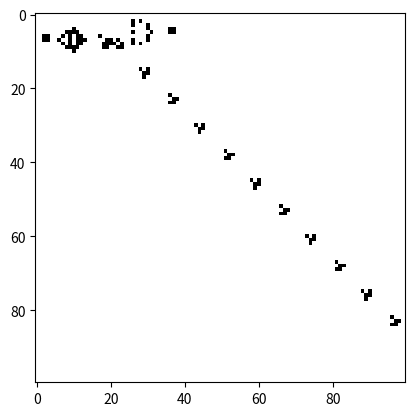

Recreate this plot in Python. (Note: this script raises an exception after producing the figure.)
# -*- coding: utf-8 -*-
"""
Created on Mon Mar  2 11:13:47 2020

[redacted]
"""


import numpy as np
import matplotlib.pyplot as plt
import matplotlib.cm as cm

def game(m,n,start,iterations):
    board = np.ones([m,n])

    for i in start:
        board[i[0]][i[1]] = float(0)

    plt.imshow(board,interpolation = "nearest", cmap=cm.Greys_r)                        # Displays matrix with floating points as a white square for 1. and a black square for 0.
    plt.ion()
    plt.show()
    blackSq = start
    n = 0

    while True:
        n = n + 1
        plt.pause(.01)

        potential = []
        nextIterB = []
        nextIterW = []

        for bs in blackSq:
            for i in  range(3):
                for j in range(3):
                    potential.append([bs[0] + i - 1, bs[1] + j - 1])

        potential = np.unique(potential, axis = 0)

        for square in potential:
            check = 0

            if board[square[0]][square[1]] == 1.:
                for i in range(3):
                    for j in range(3):
                        check += board[square[0] + i - 1][square[1] + j -1]
                if check == 6.:
                    nextIterB.append([square[0],square[1]])

            else:
                for i in range(3):
                    for j in range(3):
                        check += board[square[0] + i - 1][square[1] + j -1]
                if check != 6. and check != 5.:
                    nextIterW.append([square[0],square[1]])

        for changeSq in nextIterW:
            board[changeSq[0]][changeSq[1]] = 1.
        for changeSq in nextIterB:
            board[changeSq[0]][changeSq[1]] = 0.

        plt.cla()
        plt.imshow(board,interpolation = "nearest", cmap=cm.Greys_r)
        plt.draw()

        for oldSq in blackSq:
            if board[oldSq[0]][oldSq[1]] == 0.:
                nextIterB.append(oldSq)

        nextIterB = np.array(nextIterB)
        nextIterB = np.unique(nextIterB, axis = 0)
        blackSq = nextIterB
        
        if n > iterations:
            break
    

#

glider = [[1,2],[2,3],[3,1],[3,2],[3,3]]

gliderGun = [[6,2],[6,3],[7,2],[7,3],[6,12],[7,12],[8,12],[5,13],[4,14],[4,15],[9,13],[10,14],[10,15],[7,16],[7,18],[6,18],[8,18],[5,17],[9,17],[7,19],[6,22],[5,22],[4,22],[6,23],[5,23],[4,23], \
             [3,24],[7,24],[7,26],[8,26],[3,26],[2,26],[4,36],[5,36],[4,37],[5,37]]
    
#

game(100,100,gliderGun, 2000)